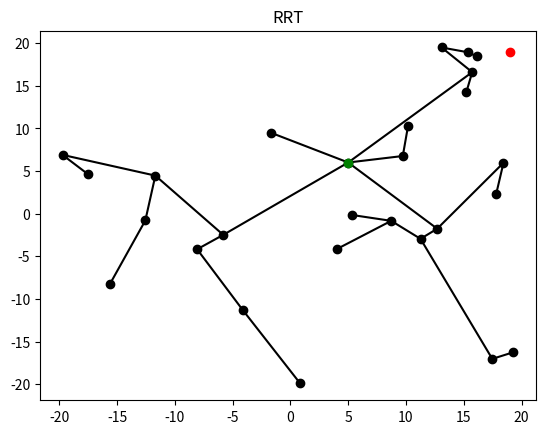

Python code for this plot:
import random
import math
import matplotlib.pyplot as plt

#map boundaries
XMIN, XMAX, YMIN, YMAX = -20, 20, -20, 20

class Node:
    def __init__(self, x, y, children=None):
        self.x = x
        self.y = y
        self.children = []

def print_map(nodes):
    for node in nodes:
        #plot the node itself
        plt.plot(node.x, node.y, 'ko')

        #plot all the edges connecting to it
        for child in node.children:
            draw_edge(node,child)
    
    plt.plot(nodes[0].x, nodes[0].y, 'go')
    plt.plot(19, 19, 'ro')
    
    plt.title("RRT")
    plt.show()

def draw_edge(node1, node2):
    plt.plot([node1.x, node2.x], [node1.y,node2.y], 'k')

def collision_check():
    return False

def get_distance(node1, node2):
    L = math.sqrt((node1.x-node2.x)**2 + (node1.y-node2.y)**2)
    return L

def goal_reached(nodes, goal):
    for node in nodes:
        if get_distance(node, goal) <= 3:
           return True
    return False 

def RRT(start, goal):
    nodes = [start]
    i = 0

    while not goal_reached(nodes, goal):
        u = random_node()
        v = closest_node(nodes, u)
        v.children.append(u)
        nodes.append(u)
        i+=1

    print(i)
    return nodes

def random_node():
    x = random.uniform(XMIN,XMAX)
    y = random.uniform(YMIN,YMAX)
    return Node(x,y)

def closest_node(nodes, u):
    closest_node = nodes[0]
    smallest_dist = get_distance(nodes[0], u)

    for node in nodes:
        dist = get_distance(node,u)
        if dist < smallest_dist:
            closest_node = node
            smallest_dist = dist
    
    return closest_node


# #make n nodes with random coords
# def sample_nodes(nodes, n):
#     for i in range(n):


#     return



if __name__ == "__main__":
    start = Node(5,6)
    goal = Node(19,19)
    print_map(RRT(start, goal))